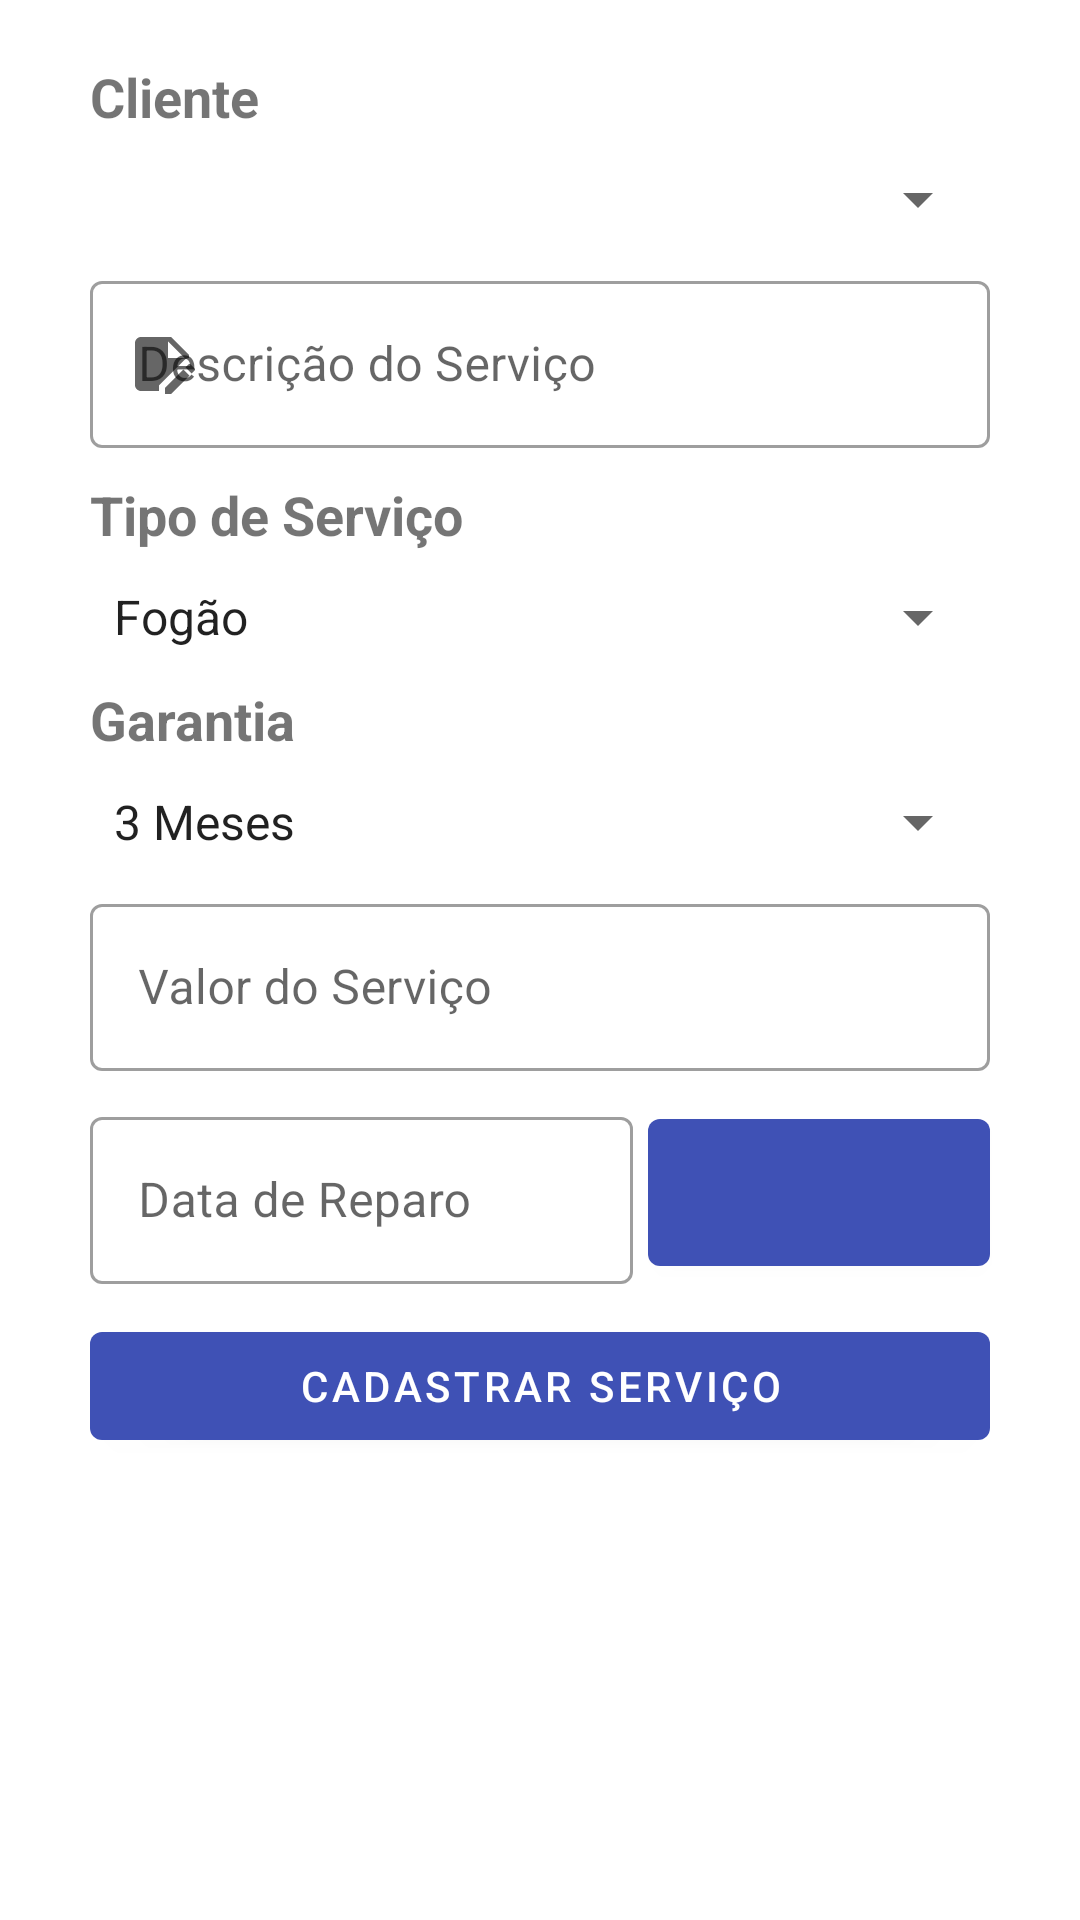

Layout XML and referenced resources for this Android screen:
<!-- AndroidManifest.xml: application theme Theme.MeuTema -->
<!-- res/layout/cadastro_servico_fragment.xml -->
<?xml version="1.0" encoding="utf-8"?>
<androidx.constraintlayout.widget.ConstraintLayout xmlns:android="http://schemas.android.com/apk/res/android"
    xmlns:app="http://schemas.android.com/apk/res-auto"
    xmlns:tools="http://schemas.android.com/tools"
    android:layout_width="match_parent"
    android:layout_height="match_parent"
    tools:context=".presenter.ui.cadastroservico.CadastroServicoFragment">

    <TextView
        android:id="@+id/textView"
        android:layout_width="0dp"
        android:layout_height="wrap_content"
        android:layout_marginStart="30dp"
        android:layout_marginTop="20dp"
        android:layout_marginEnd="30dp"
        android:text="@string/title_cliente"
        android:textSize="18sp"
        android:textStyle="bold"
        app:layout_constraintEnd_toEndOf="parent"
        app:layout_constraintStart_toStartOf="parent"
        app:layout_constraintTop_toTopOf="parent" />

    <Spinner
        android:id="@+id/spinner_cliente"
        android:layout_width="0dp"
        android:layout_height="wrap_content"
        android:layout_marginTop="10dp"
        app:layout_constraintEnd_toEndOf="@+id/textView"
        app:layout_constraintStart_toStartOf="@+id/textView"
        app:layout_constraintTop_toBottomOf="@+id/textView" />

    <com.google.android.material.textfield.TextInputLayout
        android:id="@+id/textInputLayout7"
        style="@style/Widget.MaterialComponents.TextInputLayout.OutlinedBox"
        android:layout_width="0dp"
        android:layout_height="wrap_content"
        android:layout_marginTop="10dp"
        android:hint="@string/descricao_servico"
        app:endIconMode="clear_text"
        app:startIconDrawable="@drawable/note_edit"
        app:layout_constraintEnd_toEndOf="@+id/spinner_cliente"
        app:layout_constraintStart_toStartOf="@+id/spinner_cliente"
        app:layout_constraintTop_toBottomOf="@+id/spinner_cliente"
        >

        <com.google.android.material.textfield.TextInputEditText
            android:layout_width="match_parent"
            android:layout_height="wrap_content" />
    </com.google.android.material.textfield.TextInputLayout>

    <TextView
        android:id="@+id/textView2"
        android:layout_width="0dp"
        android:layout_height="wrap_content"
        android:layout_marginTop="10dp"
        android:text="@string/tipo_servico"
        android:textSize="18sp"
        android:textStyle="bold"
        app:layout_constraintEnd_toEndOf="@+id/textInputLayout7"
        app:layout_constraintStart_toStartOf="@+id/textInputLayout7"
        app:layout_constraintTop_toBottomOf="@+id/textInputLayout7" />

    <Spinner
        android:id="@+id/spinner_tipo_servico"
        android:layout_width="0dp"
        android:layout_height="wrap_content"
        android:layout_marginTop="10dp"
        android:entries="@array/list_servicos"
        app:layout_constraintEnd_toEndOf="@+id/textView2"
        app:layout_constraintStart_toStartOf="@+id/textView2"
        app:layout_constraintTop_toBottomOf="@+id/textView2" />

    <TextView
        android:id="@+id/textView3"
        android:layout_width="0dp"
        android:layout_height="wrap_content"
        android:layout_marginTop="10dp"
        android:text="@string/garantia"
        android:textSize="18sp"
        android:textStyle="bold"
        app:layout_constraintEnd_toEndOf="@+id/spinner_tipo_servico"
        app:layout_constraintStart_toStartOf="@+id/spinner_tipo_servico"
        app:layout_constraintTop_toBottomOf="@+id/spinner_tipo_servico" />

    <Spinner
        android:id="@+id/spinner_garantia"
        android:layout_width="0dp"
        android:layout_height="wrap_content"
        android:layout_marginTop="10dp"
        android:entries="@array/list_garantia"
        app:layout_constraintEnd_toEndOf="@+id/textView3"
        app:layout_constraintStart_toStartOf="@+id/textView3"
        app:layout_constraintTop_toBottomOf="@+id/textView3" />

    <com.google.android.material.textfield.TextInputLayout
        android:id="@+id/textInputLayout9"
        style="@style/Widget.MaterialComponents.TextInputLayout.OutlinedBox"
        android:layout_width="0dp"
        android:layout_height="wrap_content"
        android:layout_marginTop="10dp"
        android:hint="@string/valor_servico"
        app:endIconMode="clear_text"
        app:layout_constraintEnd_toEndOf="@+id/spinner_garantia"
        app:layout_constraintStart_toStartOf="@+id/spinner_garantia"
        app:layout_constraintTop_toBottomOf="@+id/spinner_garantia"
        app:startIconDrawable="@drawable/cash">

        <com.google.android.material.textfield.TextInputEditText
            android:layout_width="match_parent"
            android:layout_height="wrap_content" />
    </com.google.android.material.textfield.TextInputLayout>

    <androidx.constraintlayout.widget.Guideline
        android:id="@+id/guideline"
        android:layout_width="wrap_content"
        android:layout_height="wrap_content"
        android:orientation="vertical"
        app:layout_constraintGuide_percent="0.60" />

    <com.google.android.material.textfield.TextInputLayout
        android:id="@+id/textInputLayout10"
        style="@style/Widget.MaterialComponents.TextInputLayout.OutlinedBox"
        android:layout_width="0dp"
        android:layout_height="wrap_content"
        android:layout_marginTop="10dp"
        android:layout_marginEnd="5dp"
        android:hint="@string/data_reparo"
        app:endIconMode="clear_text"
        app:layout_constraintEnd_toEndOf="@id/guideline"
        app:layout_constraintStart_toStartOf="@+id/textInputLayout9"
        app:layout_constraintTop_toBottomOf="@+id/textInputLayout9"
        app:startIconDrawable="@drawable/calendar_today">

        <com.google.android.material.textfield.TextInputEditText
            android:id="@+id/edit_text_reparo"
            android:layout_width="match_parent"
            android:layout_height="wrap_content" />
    </com.google.android.material.textfield.TextInputLayout>

    <Button
        android:id="@+id/imageButton"
        android:layout_width="0dp"
        android:layout_height="0dp"
        android:contentDescription="@string/todo"

        app:layout_constraintBottom_toBottomOf="@+id/textInputLayout10"
        app:layout_constraintEnd_toEndOf="@+id/textInputLayout9"
        app:layout_constraintStart_toStartOf="@id/guideline"
        app:layout_constraintTop_toTopOf="@+id/textInputLayout10" />

    <Button
        android:id="@+id/button3"
        android:layout_width="0dp"
        android:layout_height="wrap_content"
        android:layout_marginTop="10dp"
        android:text="@string/cadastrar_servico"
        app:layout_constraintEnd_toEndOf="@+id/imageButton"
        app:layout_constraintStart_toStartOf="@+id/textInputLayout10"
        app:layout_constraintTop_toBottomOf="@+id/textInputLayout10" />

</androidx.constraintlayout.widget.ConstraintLayout>
<!-- resources referenced by this layout -->
<resources>
  <string-array name="list_garantia">
          <item>3 Meses</item>
          <item>6 Meses</item>
          <item>12 Meses</item>
      </string-array>
  <string-array name="list_servicos">
          <item>Fogão</item>
          <item>Geladeira</item>
          <item>Lava-Louça</item>
          <item>Lava-Roupa</item>
          <item>Micro-ondas</item>
          <item>Secadora</item>
      </string-array>
  <!-- drawable note_edit (drawable) -->
  <vector xmlns:android="http://schemas.android.com/apk/res/android"
      android:height="24dp"
      android:width="24dp"
      android:viewportWidth="24"
      android:viewportHeight="24">
      <path android:fillColor="#000" android:pathData="M21 10V9L15 3H5C3.89 3 3 3.89 3 5V19C3 20.11 3.9 21 5 21H11V19.13L19.39 10.74C19.83 10.3 20.39 10.06 21 10M14 4.5L19.5 10H14V4.5M22.85 14.19L21.87 15.17L19.83 13.13L20.81 12.15C21 11.95 21.33 11.95 21.53 12.15L22.85 13.47C23.05 13.67 23.05 14 22.85 14.19M19.13 13.83L21.17 15.87L15.04 22H13V19.96L19.13 13.83Z" />
  </vector>
  <string name="cadastrar_servico">Cadastrar Serviço</string>
  <string name="data_reparo">Data de Reparo</string>
  <string name="descricao_servico">Descrição do Serviço</string>
  <string name="garantia">Garantia</string>
  <string name="tipo_servico">Tipo de Serviço</string>
  <string name="title_cliente">Cliente</string>
  <string name="todo">TODO</string>
  <string name="valor_servico">Valor do Serviço</string>
  <style name="Theme.MeuTema" parent="Theme.MaterialComponents.DayNight.DarkActionBar">
          
          <item name="colorPrimary">@color/blue_indigo</item>
          <item name="colorPrimaryVariant">@color/bluePrimaryDark</item>
          <item name="colorOnPrimary">@color/white</item>
          
          <item name="colorSecondary">@color/blueAccent</item>
          <item name="colorOnSecondary">@color/black</item>
          
          <item name="android:statusBarColor" tools:targetApi="l">?attr/colorPrimaryVariant</item>
          
      </style>
  <color name="blue_indigo">#3F51B5</color>
  <color name="bluePrimaryDark">#303F9F</color>
  <color name="white">#FFFFFFFF</color>
  <color name="blueAccent">#448AFF</color>
  <color name="black">#FF000000</color>
</resources>
